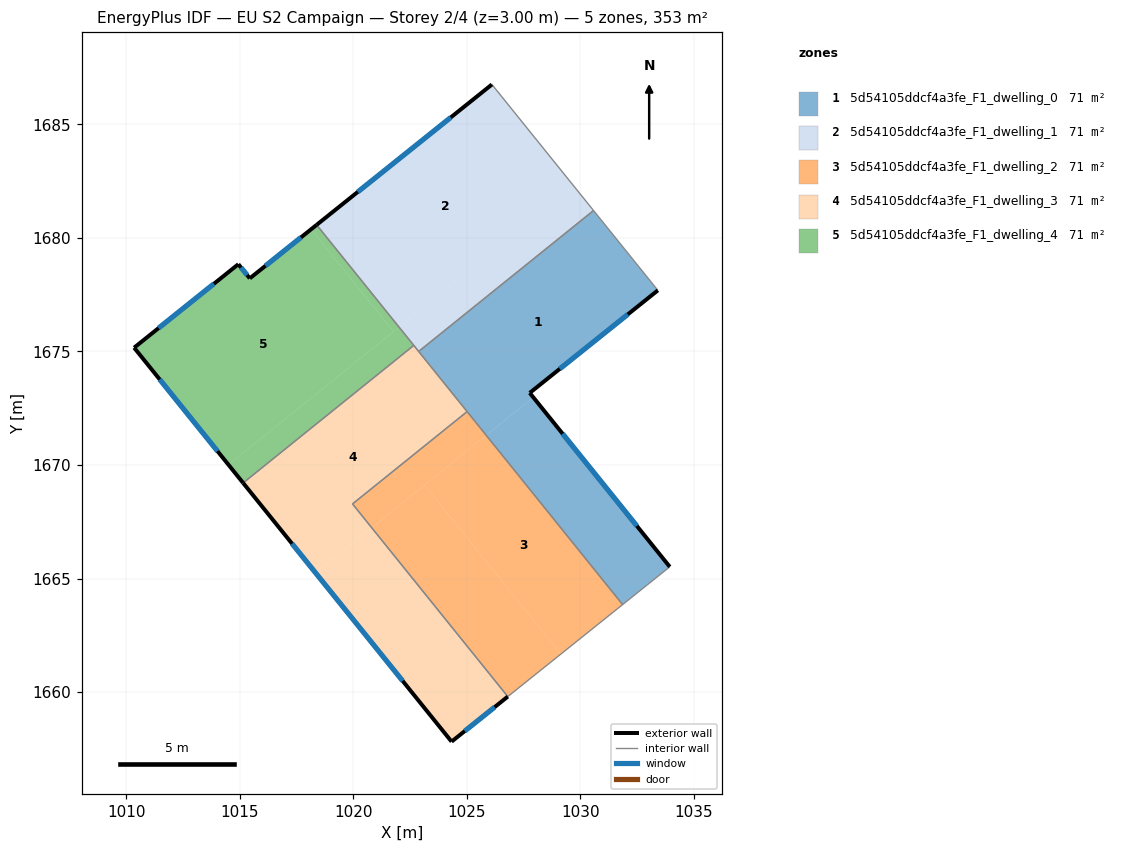
=== STOREY PLAN SPEC (per zone: floor XY polygon, exterior-wall plan segments, windows/doors) ===
zone 1: 5d54105ddcf4a3fe_F1_dwelling_0  (70.7 m²)
  floor: (1030.58, 1681.21) (1033.41, 1677.69) (1027.77, 1673.18) (1027.92, 1672.98) (1025.85, 1671.31) (1022.88, 1675.00)
  floor: (1027.92, 1672.98) (1033.94, 1665.52) (1031.86, 1663.85) (1025.85, 1671.31)
  exterior wall: (1033.94, 1665.52) – (1027.77, 1673.18)  [9.8 m]
    window: (1032.49, 1667.31) – (1029.22, 1671.38)  [8.3 m²]
  exterior wall: (1027.77, 1673.18) – (1033.41, 1677.69)  [7.2 m]
    window: (1029.09, 1674.24) – (1032.09, 1676.63)  [6.1 m²]
  interior walls: 5
zone 2: 5d54105ddcf4a3fe_F1_dwelling_1  (70.7 m²)
  floor: (1026.10, 1686.76) (1029.71, 1682.28) (1022.01, 1676.07) (1018.38, 1680.58)
  floor: (1029.71, 1682.28) (1030.58, 1681.21) (1022.88, 1675.00) (1022.01, 1676.07)
  exterior wall: (1026.10, 1686.76) – (1018.38, 1680.58)  [9.9 m]
    window: (1024.29, 1685.31) – (1020.19, 1682.03)  [8.3 m²]
  interior walls: 4
zone 3: 5d54105ddcf4a3fe_F1_dwelling_2  (70.7 m²)
  floor: (1024.99, 1672.34) (1025.83, 1671.30) (1020.80, 1667.24) (1019.96, 1668.29)
  floor: (1023.13, 1669.12) (1029.14, 1661.67) (1026.80, 1659.80) (1020.80, 1667.24)
  floor: (1025.01, 1672.35) (1025.85, 1671.31) (1025.83, 1671.30) (1024.99, 1672.34)
  floor: (1025.85, 1671.31) (1031.86, 1663.85) (1029.14, 1661.67) (1023.13, 1669.12)
  interior walls: 4
zone 4: 5d54105ddcf4a3fe_F1_dwelling_3  (70.7 m²)
  floor: (1022.64, 1675.25) (1024.99, 1672.34) (1019.96, 1668.29) (1020.80, 1667.24) (1018.33, 1665.25) (1015.14, 1669.21)
  floor: (1020.80, 1667.24) (1026.80, 1659.80) (1024.33, 1657.82) (1018.33, 1665.25)
  floor: (1022.66, 1675.27) (1025.01, 1672.35) (1024.99, 1672.34) (1022.64, 1675.25)
  exterior wall: (1024.33, 1657.82) – (1026.80, 1659.80)  [3.2 m]
    window: (1024.91, 1658.28) – (1026.22, 1659.33)  [2.7 m²]
  exterior wall: (1015.14, 1669.21) – (1024.33, 1657.82)  [14.6 m]
    window: (1017.30, 1666.53) – (1022.17, 1660.49)  [12.3 m²]
  interior walls: 5
zone 5: 5d54105ddcf4a3fe_F1_dwelling_4  (70.7 m²)
  floor: (1018.14, 1680.38) (1021.77, 1675.88) (1014.49, 1670.01) (1010.34, 1675.17) (1014.93, 1678.84) (1015.44, 1678.22)
  floor: (1018.38, 1680.58) (1022.01, 1676.07) (1021.77, 1675.88) (1018.14, 1680.38)
  floor: (1022.00, 1676.06) (1022.64, 1675.25) (1015.14, 1669.21) (1014.49, 1670.01)
  floor: (1022.01, 1676.07) (1022.66, 1675.27) (1022.64, 1675.25) (1022.00, 1676.06)
  exterior wall: (1010.34, 1675.17) – (1015.14, 1669.21)  [7.7 m]
    window: (1011.47, 1673.77) – (1014.02, 1670.61)  [6.5 m²]
  exterior wall: (1014.93, 1678.84) – (1010.34, 1675.17)  [5.9 m]
    window: (1013.85, 1677.98) – (1011.42, 1676.03)  [5.0 m²]
  exterior wall: (1015.44, 1678.22) – (1014.93, 1678.84)  [0.8 m]
    window: (1015.32, 1678.37) – (1015.05, 1678.70)  [0.7 m²]
  exterior wall: (1018.38, 1680.58) – (1015.44, 1678.22)  [3.8 m]
    window: (1017.69, 1680.02) – (1016.13, 1678.77)  [3.2 m²]
  interior walls: 2

=== DERIVED (storey summary) ===
Building: EU S2 Campaign
Storey: 2 of 4  (floor level z = 3.00 m)
Storey gross floor area: 353.5 m²
Zones on this storey: 5
  - 5d54105ddcf4a3fe_F1_dwelling_0: floor 70.7 m²; exterior wall 17.1 m (51.2 m²); 2 window(s) 14.4 m²; WWR 28.1%
  - 5d54105ddcf4a3fe_F1_dwelling_1: floor 70.7 m²; exterior wall 9.9 m (29.7 m²); 1 window(s) 8.3 m²; WWR 28.1%
  - 5d54105ddcf4a3fe_F1_dwelling_2: floor 70.7 m²
  - 5d54105ddcf4a3fe_F1_dwelling_3: floor 70.7 m²; exterior wall 17.8 m (53.4 m²); 2 window(s) 15.0 m²; WWR 28.1%
  - 5d54105ddcf4a3fe_F1_dwelling_4: floor 70.7 m²; exterior wall 18.1 m (54.3 m²); 4 window(s) 15.3 m²; WWR 28.1%
Zone adjacency (shared interzone walls):
  - 5d54105ddcf4a3fe_F1_dwelling_0 ↔ 5d54105ddcf4a3fe_F1_dwelling_1
  - 5d54105ddcf4a3fe_F1_dwelling_0 ↔ 5d54105ddcf4a3fe_F1_dwelling_2
  - 5d54105ddcf4a3fe_F1_dwelling_0 ↔ 5d54105ddcf4a3fe_F1_dwelling_3
  - 5d54105ddcf4a3fe_F1_dwelling_1 ↔ 5d54105ddcf4a3fe_F1_dwelling_3
  - 5d54105ddcf4a3fe_F1_dwelling_1 ↔ 5d54105ddcf4a3fe_F1_dwelling_4
  - 5d54105ddcf4a3fe_F1_dwelling_2 ↔ 5d54105ddcf4a3fe_F1_dwelling_3
  - 5d54105ddcf4a3fe_F1_dwelling_3 ↔ 5d54105ddcf4a3fe_F1_dwelling_4